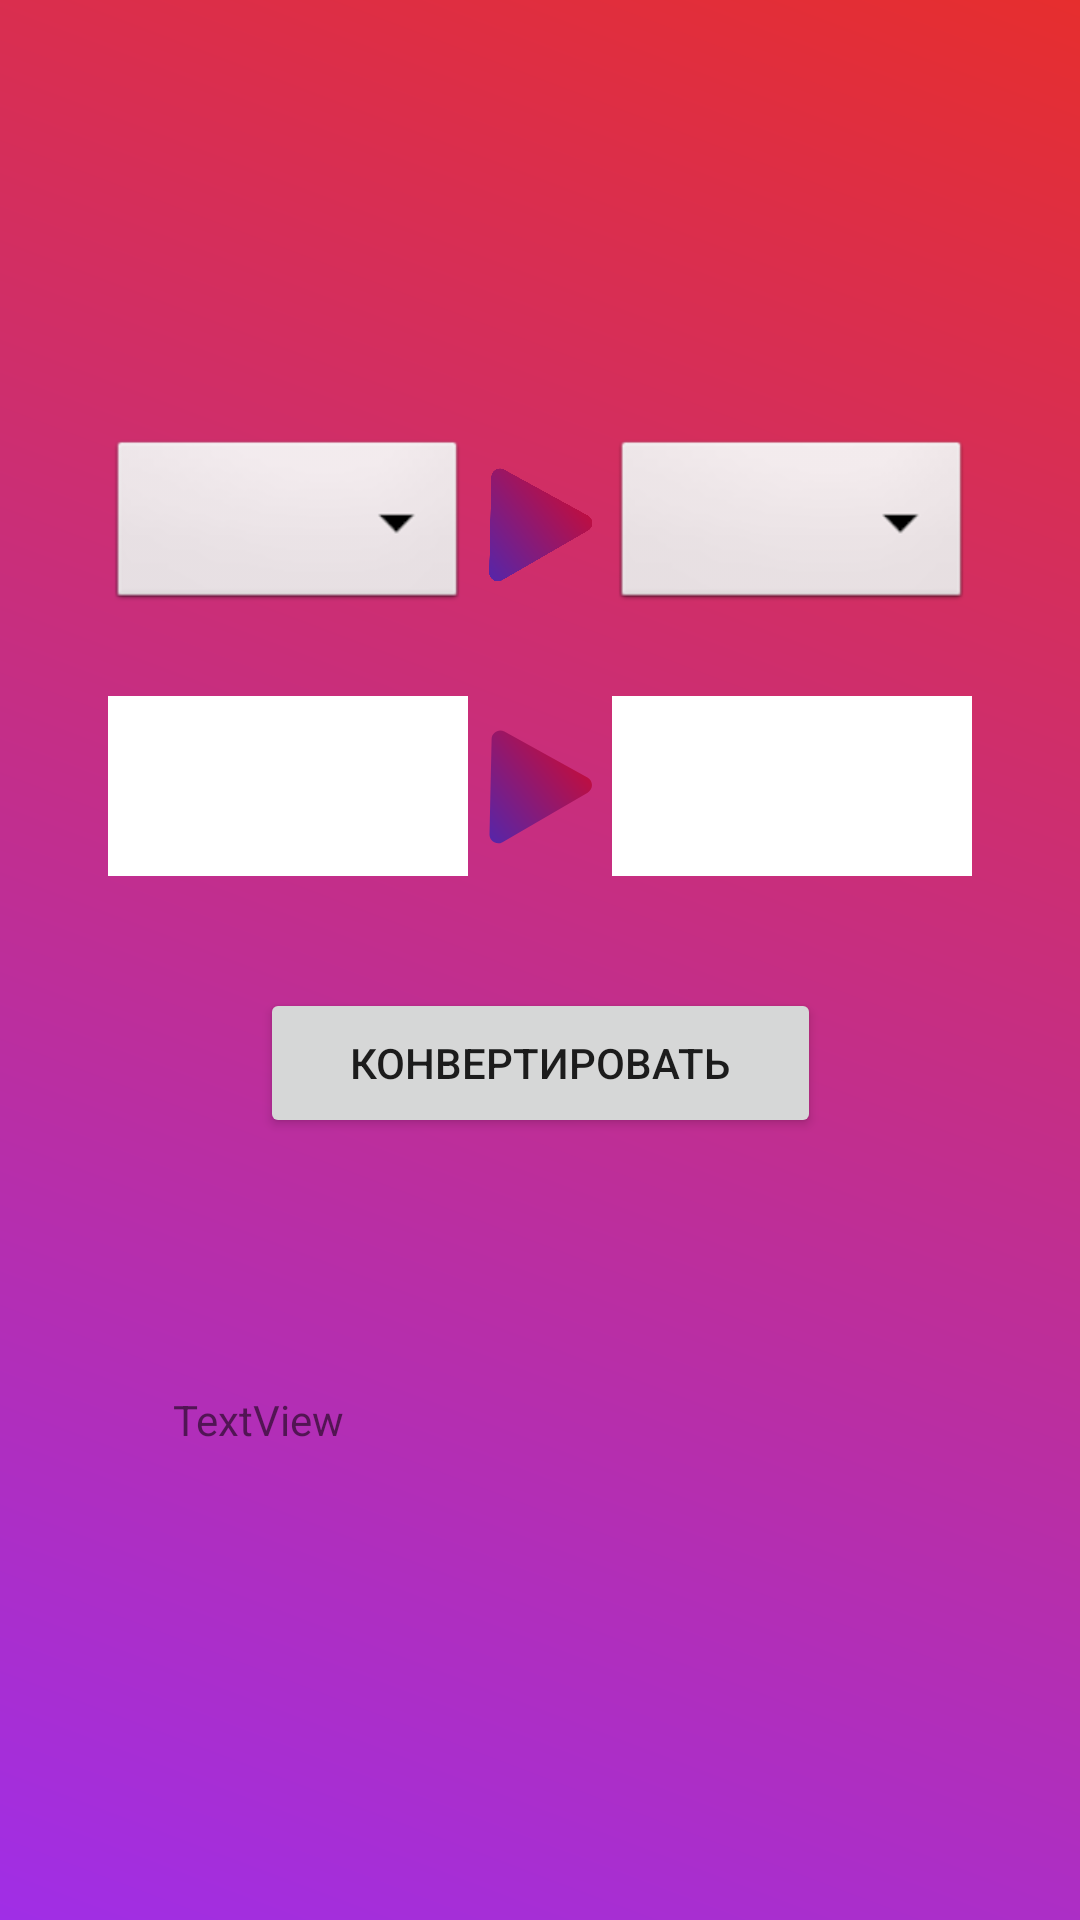

The Android layout XML behind this screen, and the referenced resources:
<!-- AndroidManifest.xml: application theme Theme.TZ_reload -->
<!-- res/layout/activity_main.xml -->
<?xml version="1.0" encoding="utf-8"?>
<androidx.constraintlayout.widget.ConstraintLayout xmlns:android="http://schemas.android.com/apk/res/android"
    xmlns:app="http://schemas.android.com/apk/res-auto"
    xmlns:tools="http://schemas.android.com/tools"
    android:layout_width="match_parent"
    android:layout_height="match_parent"
    tools:context=".MainActivity"
    android:background="@drawable/ic_background_grad">

    <ImageView
        android:id="@+id/imageView2"
        android:layout_width="45dp"
        android:layout_height="38dp"
        app:layout_constraintBottom_toBottomOf="parent"
        app:layout_constraintEnd_toEndOf="parent"
        app:layout_constraintStart_toStartOf="parent"
        app:layout_constraintTop_toTopOf="parent"
        app:layout_constraintVertical_bias="0.404"
        app:srcCompat="@drawable/ic_triangle" />

    <Spinner
        android:id="@+id/spinner1"
        android:layout_width="120dp"
        android:layout_height="60dp"
        app:layout_constraintBottom_toBottomOf="parent"
        app:layout_constraintEnd_toEndOf="parent"
        app:layout_constraintHorizontal_bias="0.15"
        app:layout_constraintStart_toStartOf="parent"
        app:layout_constraintTop_toTopOf="parent"
        app:layout_constraintVertical_bias="0.25"
        style="@android:style/Widget.Spinner"
        android:spinnerMode="dialog"
        />

    <Spinner
        android:id="@+id/spinner2"
        android:layout_width="120dp"
        android:layout_height="60dp"
        app:layout_constraintBottom_toBottomOf="parent"
        app:layout_constraintEnd_toEndOf="parent"
        app:layout_constraintHorizontal_bias="0.85"
        app:layout_constraintStart_toStartOf="parent"
        app:layout_constraintTop_toTopOf="parent"
        app:layout_constraintVertical_bias="0.25"
        style="@android:style/Widget.Spinner"
        android:spinnerMode="dialog"
        />

    <EditText
        android:id="@+id/vvod"
        app:layout_constraintStart_toStartOf="parent"
        app:layout_constraintTop_toTopOf="parent"
        android:layout_width="120dp"
        android:layout_height="60dp"
        app:layout_constraintBottom_toBottomOf="parent"
        app:layout_constraintEnd_toEndOf="parent"
        app:layout_constraintHorizontal_bias="0.15"
        app:layout_constraintVertical_bias="0.40"
        android:gravity="center"
        android:background="@color/white">
    </EditText>

    <TextView
        android:id="@+id/vivod"
        android:layout_width="120dp"
        android:layout_height="60dp"
        android:ems="10"
        android:textAlignment="center"
        android:textSize="17dp"
        app:layout_constraintBottom_toBottomOf="parent"
        app:layout_constraintEnd_toEndOf="parent"
        app:layout_constraintHorizontal_bias="0.85"
        app:layout_constraintStart_toStartOf="parent"
        app:layout_constraintTop_toTopOf="parent"
        app:layout_constraintVertical_bias="0.40"
        android:background="@color/white"
        android:gravity="center"/>

    <Button
        android:id="@+id/button"
        android:layout_width="187dp"
        android:layout_height="50dp"
        android:text="Конвертировать"
        app:layout_constraintBottom_toBottomOf="parent"
        app:layout_constraintEnd_toEndOf="parent"
        app:layout_constraintStart_toStartOf="parent"
        app:layout_constraintTop_toTopOf="parent"
        app:layout_constraintVertical_bias="0.558" />

    <ImageView
        android:id="@+id/imageView"
        android:layout_width="45dp"
        android:layout_height="38dp"
        app:layout_constraintBottom_toBottomOf="parent"
        app:layout_constraintEnd_toEndOf="parent"
        app:layout_constraintStart_toStartOf="parent"
        app:layout_constraintTop_toTopOf="parent"
        app:layout_constraintVertical_bias="0.259"
        app:srcCompat="@drawable/ic_triangle" />

    <TextView
        android:id="@+id/timer"
        android:layout_width="245dp"
        android:layout_height="76dp"
        android:text="TextView"
        app:layout_constraintBottom_toBottomOf="parent"
        app:layout_constraintEnd_toEndOf="parent"
        app:layout_constraintStart_toStartOf="parent"
        app:layout_constraintTop_toTopOf="parent"
        app:layout_constraintVertical_bias="0.822" />

</androidx.constraintlayout.widget.ConstraintLayout>
<!-- resources referenced by this layout -->
<resources>
  <!-- drawable ic_background_grad (drawable) -->
  <vector xmlns:android="http://schemas.android.com/apk/res/android"
      xmlns:aapt="http://schemas.android.com/aapt"
      android:width="375dp"
      android:height="812dp"
      android:viewportWidth="375"
      android:viewportHeight="812">
    <path
        android:pathData="M0,0h375v812h-375z">
      <aapt:attr name="android:fillColor">
        <gradient 
            android:startY="0"
            android:startX="375"
            android:endY="812"
            android:endX="1.53501E-5"
            android:type="linear">
          <item android:offset="0" android:color="#FFE62E2E"/>
          <item android:offset="1" android:color="#FFA02EE6"/>
        </gradient>
      </aapt:attr>
    </path>
  </vector>
  <!-- drawable ic_triangle (drawable) -->
  <vector android:height="10.992367dp" android:viewportHeight="144"
      android:viewportWidth="131" android:width="10dp"
      xmlns:aapt="http://schemas.android.com/aapt" xmlns:android="http://schemas.android.com/apk/res/android">
      <path android:pathData="M3.322,11.437C3.505,3.187 12.37,-1.931 19.606,2.035L125.255,59.94C132.776,64.063 132.896,74.824 125.468,79.113L17.143,141.655C9.715,145.943 0.455,140.459 0.645,131.884L3.322,11.437Z">
          <aapt:attr name="android:fillColor">
              <gradient android:endX="182" android:endY="-24"
                  android:startX="-100" android:startY="214" android:type="linear">
                  <item android:color="#FF0038FF" android:offset="0"/>
                  <item android:color="#FFFF0000" android:offset="1"/>
              </gradient>
          </aapt:attr>
      </path>
  </vector>
  <style name="Theme.TZ_reload" parent="Theme.MaterialComponents.DayNight.DarkActionBar">
          
          <item name="colorPrimary">@color/purple_500</item>
          <item name="colorPrimaryVariant">@color/purple_700</item>
          <item name="colorOnPrimary">@color/white</item>
          
          <item name="colorSecondary">@color/teal_200</item>
          <item name="colorSecondaryVariant">@color/teal_700</item>
          <item name="colorOnSecondary">@color/black</item>
          
          <item name="android:statusBarColor" tools:targetApi="l">?attr/colorPrimaryVariant</item>
          
          <item name="android:windowTranslucentStatus">true</item>
          <item name="android:windowTranslucentNavigation">true</item>
      </style>
  <!-- not gathered from this repository: default colours our renderer supplied (Android Studio template values) -->
  <color name="purple_500">#FF6200EE</color>
  <color name="purple_700">#FF3700B3</color>
  <color name="teal_200">#FF03DAC5</color>
  <color name="teal_700">#FF018786</color>
  <color name="black">#FF000000</color>
  <color name="white">#FFFFFFFF</color>
</resources>
